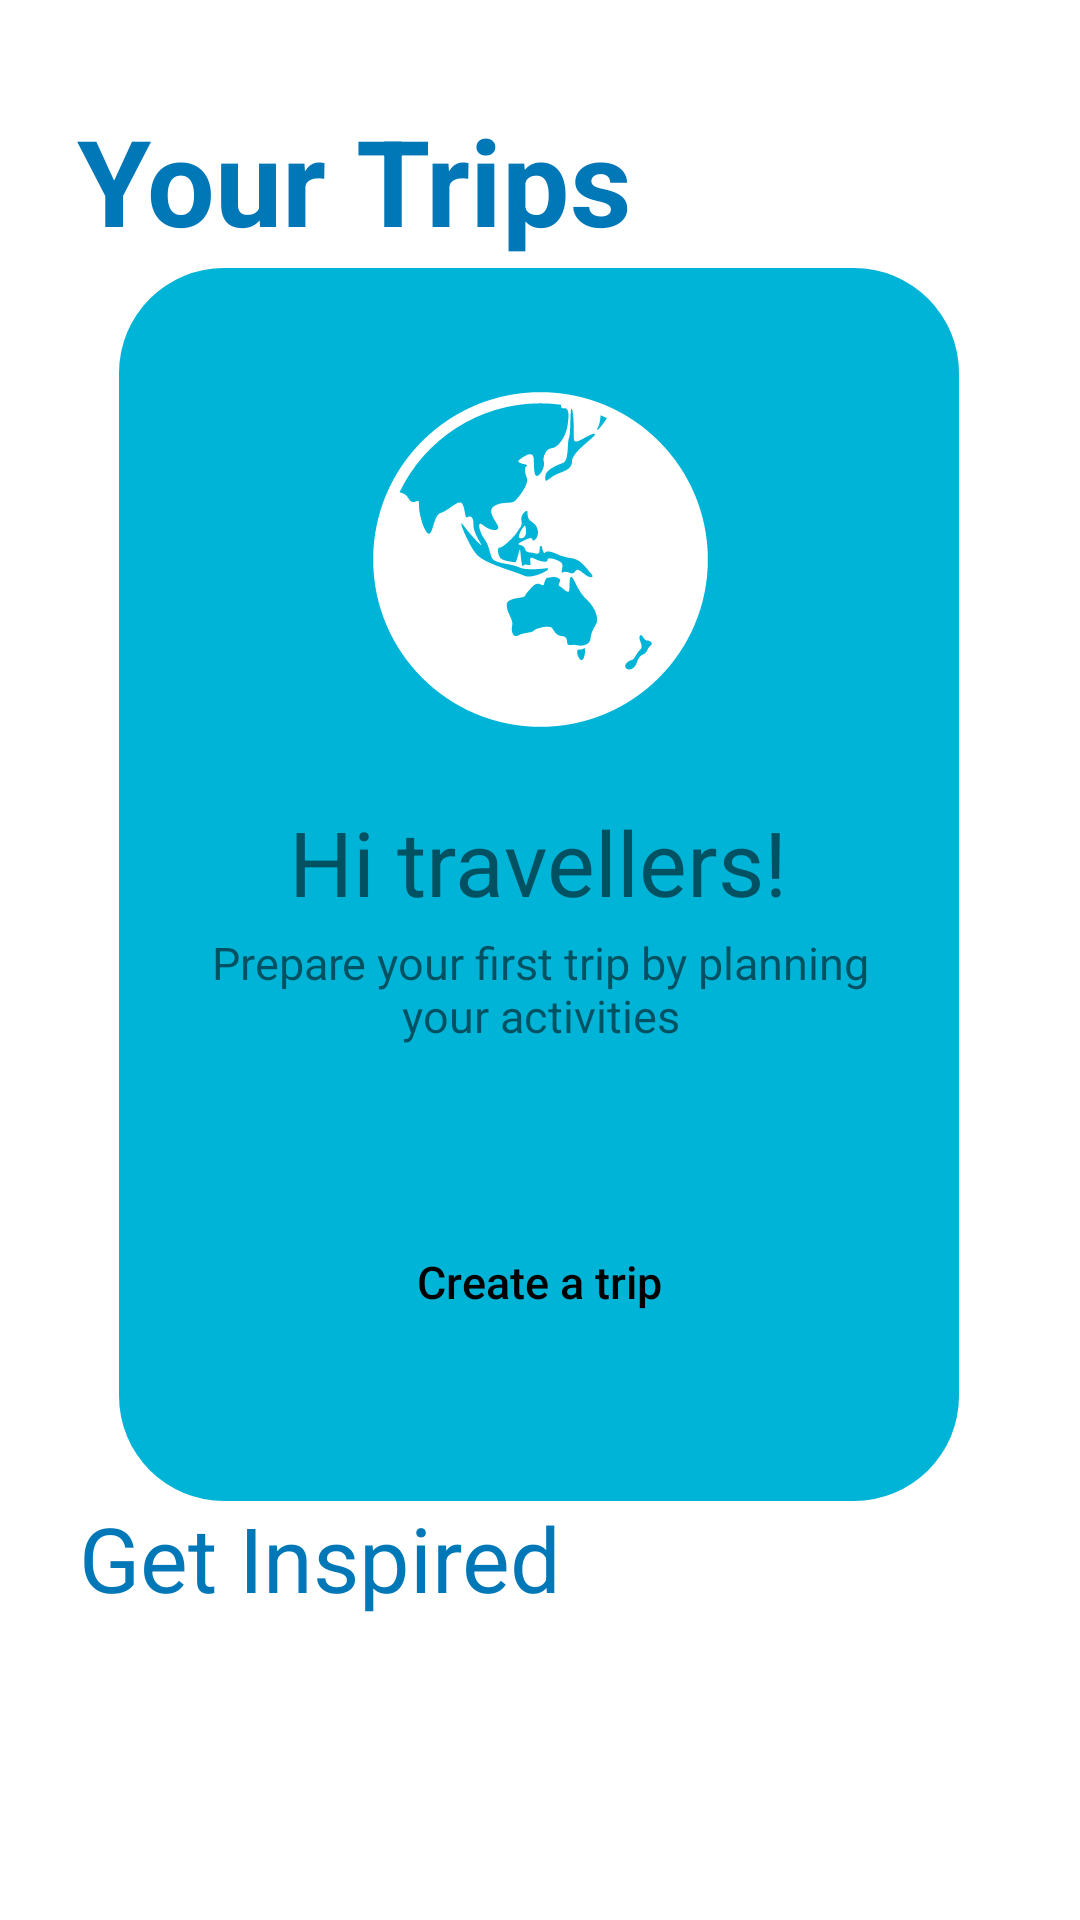

Produce the Android XML layout that renders to this screen, including the resource entries it uses.
<!-- AndroidManifest.xml: application theme Theme.TravlApp -->
<!-- res/layout/fragment_planner.xml -->
<?xml version="1.0" encoding="utf-8"?>
<androidx.constraintlayout.widget.ConstraintLayout
    xmlns:tools="http://schemas.android.com/tools"
    xmlns:android="http://schemas.android.com/apk/res/android"
    android:layout_width="match_parent"
    android:layout_height="match_parent"
    xmlns:app="http://schemas.android.com/apk/res-auto"
    android:background="@color/white"
    tools:context=".PlannerFragment">

    <TextView
        android:layout_width="280dp"
        android:layout_height="411dp"
        android:background="@drawable/box"
        app:layout_constraintBottom_toBottomOf="parent"
        app:layout_constraintEnd_toEndOf="parent"
        app:layout_constraintHorizontal_bias="0.496"
        app:layout_constraintStart_toStartOf="parent"
        app:layout_constraintTop_toTopOf="parent"
        app:layout_constraintVertical_bias="0.39"
        tools:ignore="MissingConstraints" />

    <ImageView
        android:id="@+id/imageView"
        android:layout_width="125dp"
        android:layout_height="119dp"
        android:src="@drawable/ic_emojione_monotone_globe_showing_asia_australia"
        app:layout_constraintBottom_toBottomOf="@+id/tvDate"
        app:layout_constraintEnd_toEndOf="parent"
        app:layout_constraintStart_toStartOf="parent"
        app:layout_constraintTop_toTopOf="parent"
        app:layout_constraintVertical_bias="0.675"
        tools:ignore="MissingConstraints" />

    <TextView
        android:id="@+id/text"
        android:layout_width="251dp"
        android:layout_height="39dp"
        android:text="Prepare your first trip by planning your activities"
        android:textAlignment="center"
        android:textSize="15sp"
        app:layout_constraintBottom_toBottomOf="parent"
        app:layout_constraintLeft_toLeftOf="parent"
        app:layout_constraintRight_toRightOf="parent"
        app:layout_constraintTop_toTopOf="parent"
        app:layout_constraintVertical_bias="0.517" />

    <Button
        android:id="@+id/btnDatePicker"
        android:layout_width="154dp"
        android:layout_height="40dp"
        android:layout_marginTop="100dp"
        android:background="@drawable/custom_button"
        android:text="Create a trip"
        android:textAllCaps="false"
        android:textColor="#000"
        android:textSize="15sp"
        app:layout_constraintEnd_toEndOf="parent"
        app:layout_constraintHorizontal_bias="0.498"
        app:layout_constraintStart_toStartOf="parent"
        app:layout_constraintTop_toBottomOf="@+id/tvDate" />

    <TextView
        android:layout_width="wrap_content"
        android:layout_height="wrap_content"
        android:text="Your Trips"
        android:textColor="@color/blue"
        android:textSize="40sp"
        android:textStyle="bold"
        app:layout_constraintBottom_toBottomOf="parent"
        app:layout_constraintHorizontal_bias="0.146"
        app:layout_constraintLeft_toLeftOf="parent"
        app:layout_constraintRight_toRightOf="parent"
        app:layout_constraintTop_toTopOf="parent"
        app:layout_constraintVertical_bias="0.057" />

    <TextView
        android:id="@+id/tvDate"
        android:layout_width="wrap_content"
        android:layout_height="wrap_content"
        android:text="Hi travellers!"
        android:textSize="30sp"
        app:layout_constraintBottom_toBottomOf="parent"
        app:layout_constraintHorizontal_bias="0.497"
        app:layout_constraintLeft_toLeftOf="parent"
        app:layout_constraintRight_toRightOf="parent"
        app:layout_constraintTop_toTopOf="parent"
        app:layout_constraintVertical_bias="0.445" />

    <TextView
        android:layout_width="wrap_content"
        android:layout_height="wrap_content"
        android:text="Get Inspired"
        android:textColor="@color/blue"
        android:textSize="30sp"
        app:layout_constraintBottom_toBottomOf="parent"
        app:layout_constraintHorizontal_bias="0.132"
        app:layout_constraintLeft_toLeftOf="parent"
        app:layout_constraintRight_toRightOf="parent"
        app:layout_constraintTop_toTopOf="parent"
        app:layout_constraintVertical_bias="0.832" />

</androidx.constraintlayout.widget.ConstraintLayout>
<!-- resources referenced by this layout -->
<resources>
  <color name="blue">#0077B6</color>
  <color name="white">#FFFFFFFF</color>
  <!-- drawable box (drawable) -->
  <?xml version="1.0" encoding="utf-8"?>
  <selector xmlns:android="http://schemas.android.com/apk/res/android">
      <item>
          <shape android:shape="rectangle">
              <solid android:color="#00B4D8"/>
              <corners android:radius="35dp"/>
          </shape>
      </item>
  </selector>
  <!-- drawable ic_emojione_monotone_globe_showing_asia_australia: vector/xml drawable (drawable, 5334 chars, omitted) -->
  <style name="Theme.TravlApp" parent="Theme.MaterialComponents.Light.NoActionBar">
          
          <item name="colorPrimary">@color/blue</item>
          <item name="colorPrimaryVariant">@color/purple_700</item>
          <item name="colorOnPrimary">@color/white</item>
          
          <item name="colorSecondary">@color/teal_200</item>
          <item name="colorSecondaryVariant">@color/teal_700</item>
          <item name="colorOnSecondary">@color/black</item>
          
          <item name="android:statusBarColor" tools:targetApi="l">?attr/colorPrimaryVariant</item>
          
      </style>
  <color name="purple_700">#0077B6</color>
  <color name="teal_200">#0077B6</color>
  <color name="teal_700">#FF018786</color>
  <color name="black">#000000</color>
</resources>
